Run: headless pygame with SDL's dummy video driver; simulated clock (each Clock.tick advances the game by its frame time, no real sleeping); random seed 0; keys injected as events and as key.get_pressed() state; no mouse input.
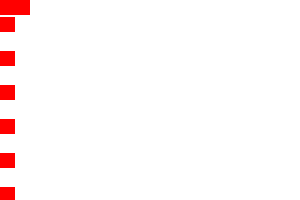
Frame 1 of 4 · flips 1–60 · no input
Frame 2 of 4 · flips 61–180 · tapped SPACE, RETURN · held RIGHT (→), D · screen unchanged from frame 1, image omitted
Frame 3 of 4 · flips 181–300 · held DOWN (↓), S · screen unchanged from frame 2, image omitted
Frame 4 of 4 · flips 301–420 · held LEFT (←), A, UP (↑), W · screen unchanged from frame 3, image omitted

The pygame program that drew these frames:

import pygame


pygame.init()
size = width, height = 300, 200
screen = pygame.display.set_mode(size)
block_w, block_h = 30, 15
wh_line = 2
coordx, coordy = 0, 0


def draw():
    global half, count, screen, coordx, coordy
    screen.fill((255, 255, 255))
    for y in range(height):
        if y % 2 == 0:
            for x in range(width):
                if ((x * block_w + 2 * x) // 30) != 10:
                    pygame.draw.rect(screen, pygame.Color("red"),
                                     ((coordx, coordy), (block_w, block_h)))
                else:
                    pygame.draw.rect(screen, pygame.Color("red"),
                                     ((block_w * x + x * 2, block_h * y + 2 * y), (block_w // 2, block_h)))
        else:
            for x in range(width):
                if ((x * block_w + 2 * x) // 30) != 0:
                    pygame.draw.rect(screen, pygame.Color("red"),
                                     ((coordx, coordy), (block_w, block_h)))
                else:
                    pygame.draw.rect(screen, pygame.Color("red"),
                                     ((block_w * x + x * 2, block_h * y + 2 * y), (block_w // 2, block_h)))




draw()
while pygame.event.wait().type != pygame.QUIT:
    pygame.display.flip()

pygame.quit()
